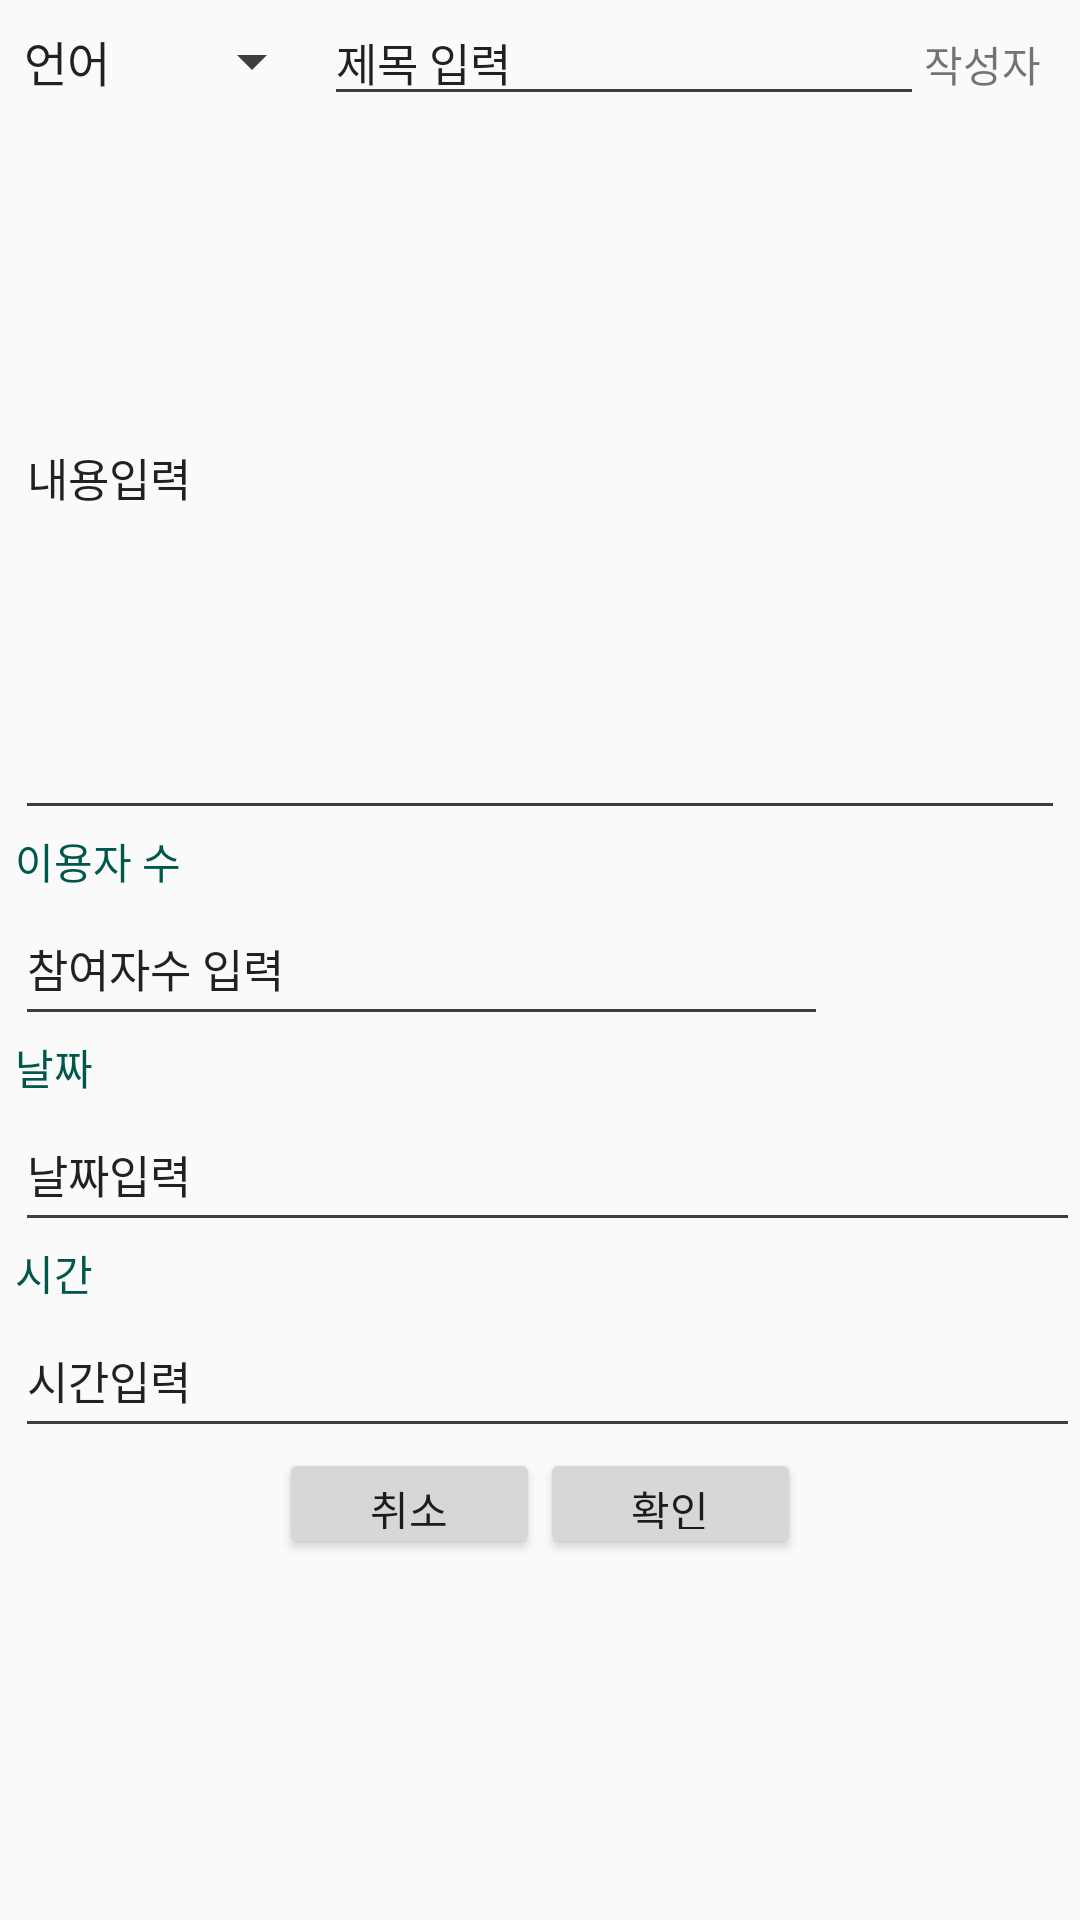

Write the Android layout XML for this screen, with the resource values it uses.
<!-- AndroidManifest.xml: application theme EditTheme -->
<!-- res/layout/creat_group.xml -->
<?xml version="1.0" encoding="utf-8"?>
<LinearLayout xmlns:android="http://schemas.android.com/apk/res/android"
    xmlns:app="http://schemas.android.com/apk/res-auto"
    xmlns:tools="http://schemas.android.com/tools"
    android:layout_width="match_parent"
    android:layout_height="match_parent"
    android:orientation="vertical"
    tools:context=".CreateGroup">

    <LinearLayout
        android:layout_width="match_parent"
        android:layout_height="wrap_content">

        <Spinner
            android:id="@+id/category_spinner"
            android:layout_width="wrap_content"
            android:layout_height="wrap_content"
            android:textSize="14dp"
            android:entries="@array/category">

        </Spinner>

        <EditText
            android:id="@+id/cg_title"
            android:layout_width="200dp"
            android:layout_height="wrap_content"
            android:ems="10"
            android:ellipsize="end"
            android:inputType="textPersonName"
            android:singleLine="true"
            android:text="제목 입력"
            android:textSize="15dp"
            tools:layout_editor_absoluteX="99dp"
            tools:layout_editor_absoluteY="70dp" />

        <TextView
            android:id="@+id/cg_writer"
            android:layout_width="52dp"
            android:layout_height="wrap_content"
            android:text="작성자"
            tools:layout_editor_absoluteX="329dp"
            tools:layout_editor_absoluteY="81dp" />
    </LinearLayout>


    <EditText
        android:id="@+id/cg_content"
        android:layout_width="match_parent"
        android:layout_height="238dp"
        android:layout_marginRight="5dp"
        android:layout_marginLeft="5dp"
        android:selectAllOnFocus="false"
        android:singleLine="false"
        android:inputType="textMultiLine"
        android:text="내용입력"
        android:textSize="15dp"
        android:textAppearance="@style/TextAppearance.AppCompat.Medium"
        android:visibility="visible"
        tools:layout_editor_absoluteX="24dp"
        tools:layout_editor_absoluteY="123dp" />

    <TextView
        android:id="@+id/cg_text1"
        android:layout_width="wrap_content"
        android:layout_height="wrap_content"
        android:layout_marginLeft="5dp"
        android:textColor="@color/colorPrimaryDark"
        android:text="이용자 수"
        tools:layout_editor_absoluteX="35dp"
        tools:layout_editor_absoluteY="389dp" />

    <EditText
        android:id="@+id/cg_numberOfUser"
        android:layout_width="271dp"
        android:layout_height="48dp"
        android:layout_marginLeft="5dp"
        android:ems="10"
        android:inputType="number"
        android:text="참여자수 입력"
        android:textSize="15dp"
        tools:layout_editor_absoluteX="26dp"
        tools:layout_editor_absoluteY="440dp" />

    <TextView
        android:id="@+id/cg_text2"
        android:layout_width="wrap_content"
        android:layout_height="wrap_content"
        android:layout_marginLeft="5dp"
        android:textColor="@color/colorPrimaryDark"
        android:text="날짜"
        tools:layout_editor_absoluteX="35dp"
        tools:layout_editor_absoluteY="389dp" />

    <EditText
        android:id="@+id/cg_date"
        android:layout_width="match_parent"
        android:layout_height="48dp"
        android:layout_marginLeft="5dp"
        android:ems="10"
        android:inputType="date"
        android:text="날짜입력"
        android:textSize="15dp"
        tools:layout_editor_absoluteX="26dp"
        tools:layout_editor_absoluteY="440dp" />

    <TextView
        android:id="@+id/cg_text3"
        android:layout_width="wrap_content"
        android:layout_height="wrap_content"
        android:layout_marginLeft="5dp"
        android:textColor="@color/colorPrimaryDark"
        android:text="시간"
        tools:layout_editor_absoluteX="329dp"
        tools:layout_editor_absoluteY="389dp" />

    <EditText
        android:id="@+id/cg_time"
        android:layout_width="match_parent"
        android:layout_height="48dp"
        android:layout_marginLeft="5dp"
        android:ems="10"
        android:inputType="time"
        android:text="시간입력"
        android:textSize="15dp"
        tools:layout_editor_absoluteX="26dp"
        tools:layout_editor_absoluteY="440dp" />

    <LinearLayout
        android:layout_width="match_parent"
        android:layout_height="wrap_content"
        android:gravity="center">

        <Button
            android:id="@+id/cg_cancelBtn"
            android:layout_width="87dp"
            android:layout_height="37dp"
            android:text="취소"
            tools:layout_editor_absoluteX="108dp"
            tools:layout_editor_absoluteY="378dp" />

        <Button
            android:id="@+id/cg_OkBtn"
            android:layout_width="87dp"
            android:layout_height="37dp"
            android:text="확인"
            tools:layout_editor_absoluteX="108dp"
            tools:layout_editor_absoluteY="378dp" />


    </LinearLayout>


</LinearLayout>
<!-- resources referenced by this layout -->
<resources>
  <string-array name="category">
          <item>언어</item>
          <item>자격증</item>
          <item>독서</item>
          <item>취미</item>
          <item>전공</item>
      </string-array>
  <color name="colorPrimaryDark">#00574B</color>
  <style name="EditTheme" parent="Theme.AppCompat.Light.NoActionBar">
          <item name="colorAccent">@color/cardview_dark_background</item>
          <item name="colorControlNormal">@color/clickline</item>
      </style>
  <color name="clickline">#3c3f41</color>
</resources>
